Labelled photos from "gesture_captures", an image-classification folder in arabyte-src/KENNY-YOLO. The possible labels are: like, open palm.

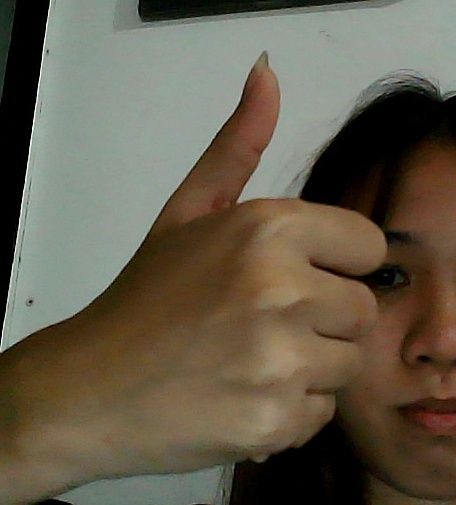
Label: like

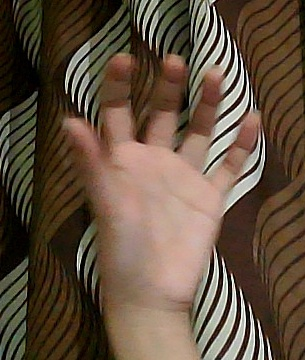
Label: open palm

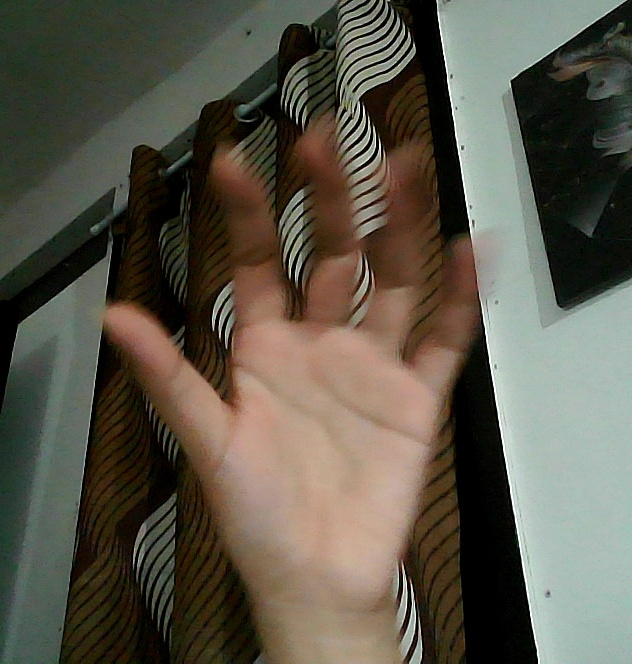
Label: open palm

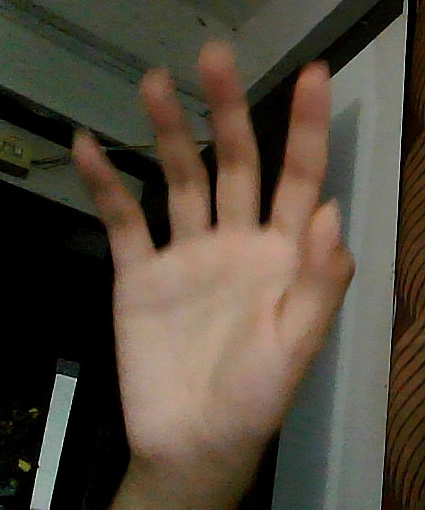
Label: open palm

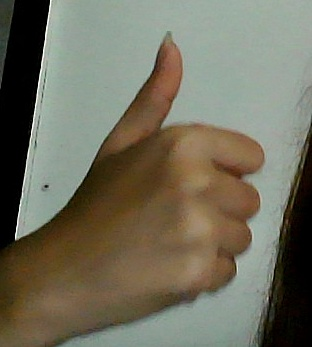
Label: like

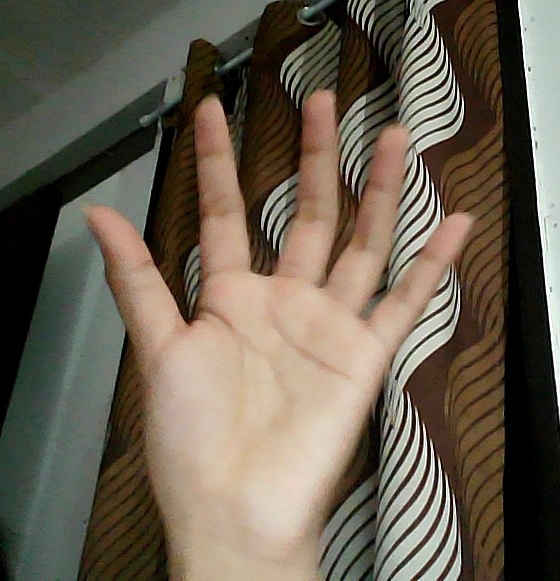
Label: open palm
